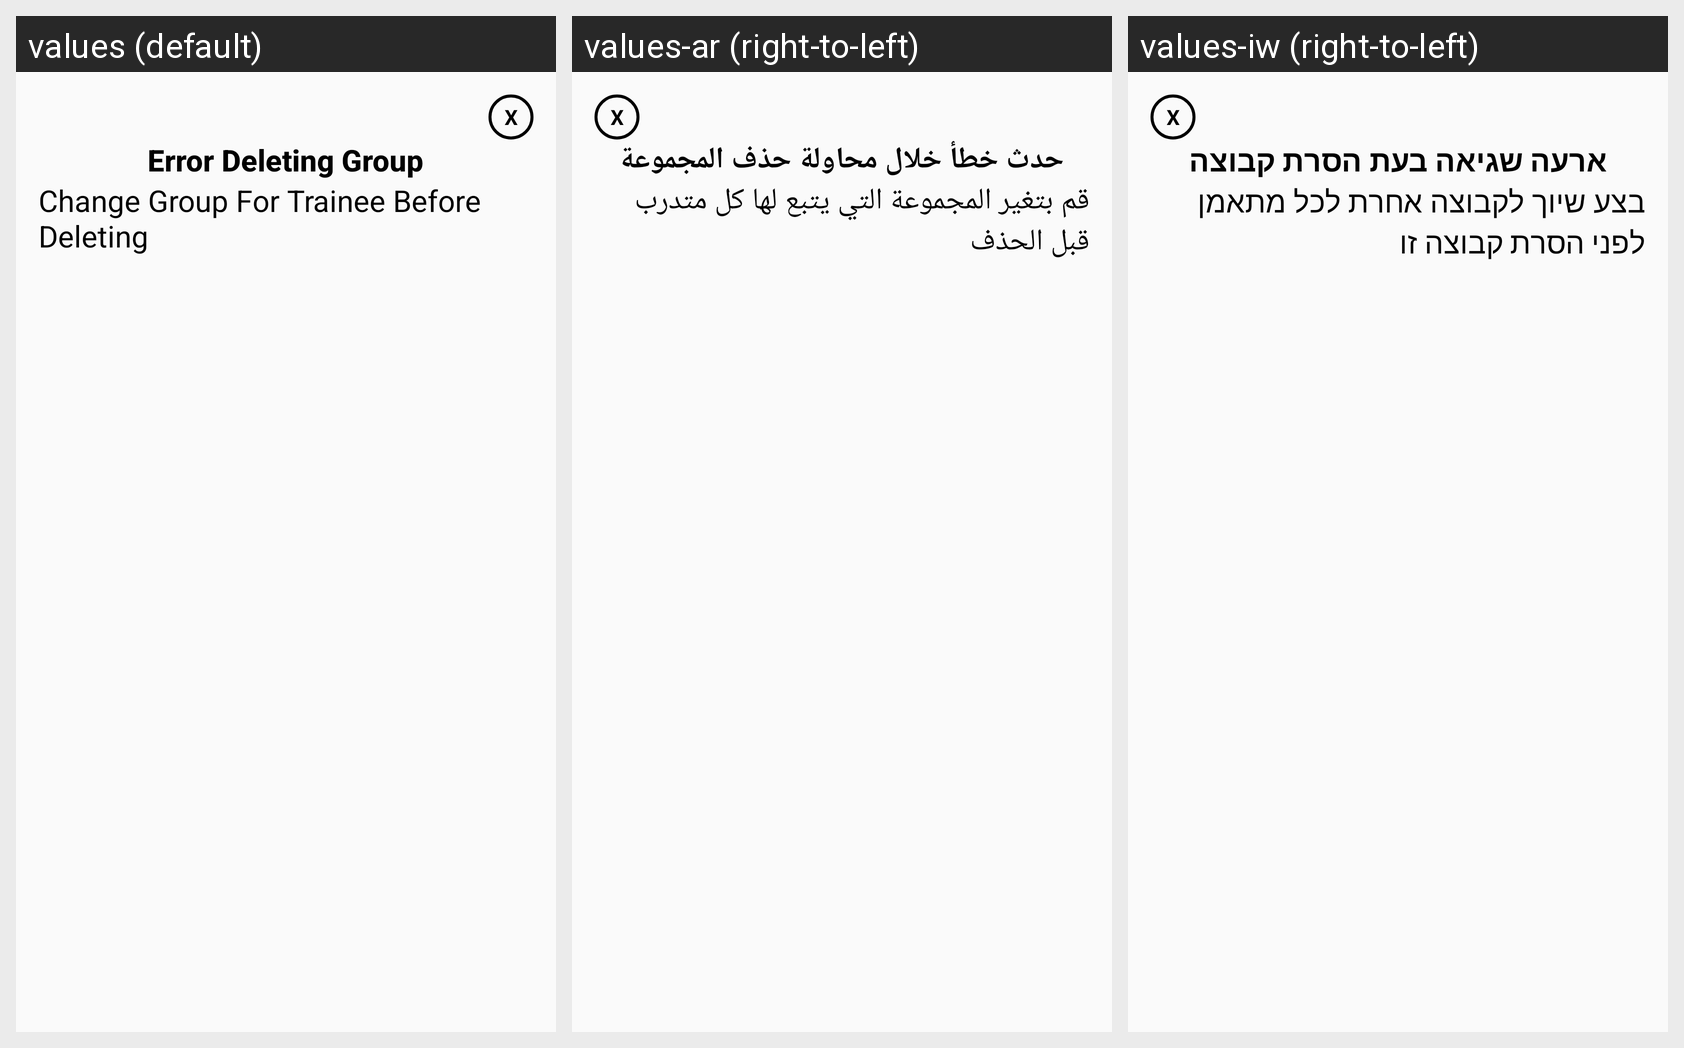

For this localized Android screen grid, give each drawn string resource with its value in every locale shown.
Android screen res/layout/delete_group_popup.xml rendered under 3 locales, left to right: values (default), values-ar (right-to-left), values-iw (right-to-left). Device: Nexus 5 (rendered at 1080×1920; each locale shown at half size, 540×960, under a caption strip naming it); theme AppTheme.
Strings drawn on this screen, with the default value and each locale's value (text and hints the layout hard-codes, and strings that could not be matched under every locale, appear in the picture but are not listed):

deleteGroupFailed
  values: Error Deleting Group
  values-ar: حدث خطأ خلال محاولة حذف المجموعة
  values-iw: ארעה שגיאה בעת הסרת קבוצה

deleteGroupFailedMsg
  values: Change Group For Trainee Before Deleting
  values-ar: قم بتغير المجموعة التي يتبع لها كل متدرب قبل الحذف
  values-iw: בצע שיוך לקבוצה אחרת לכל מתאמן לפני הסרת קבוצה זו
